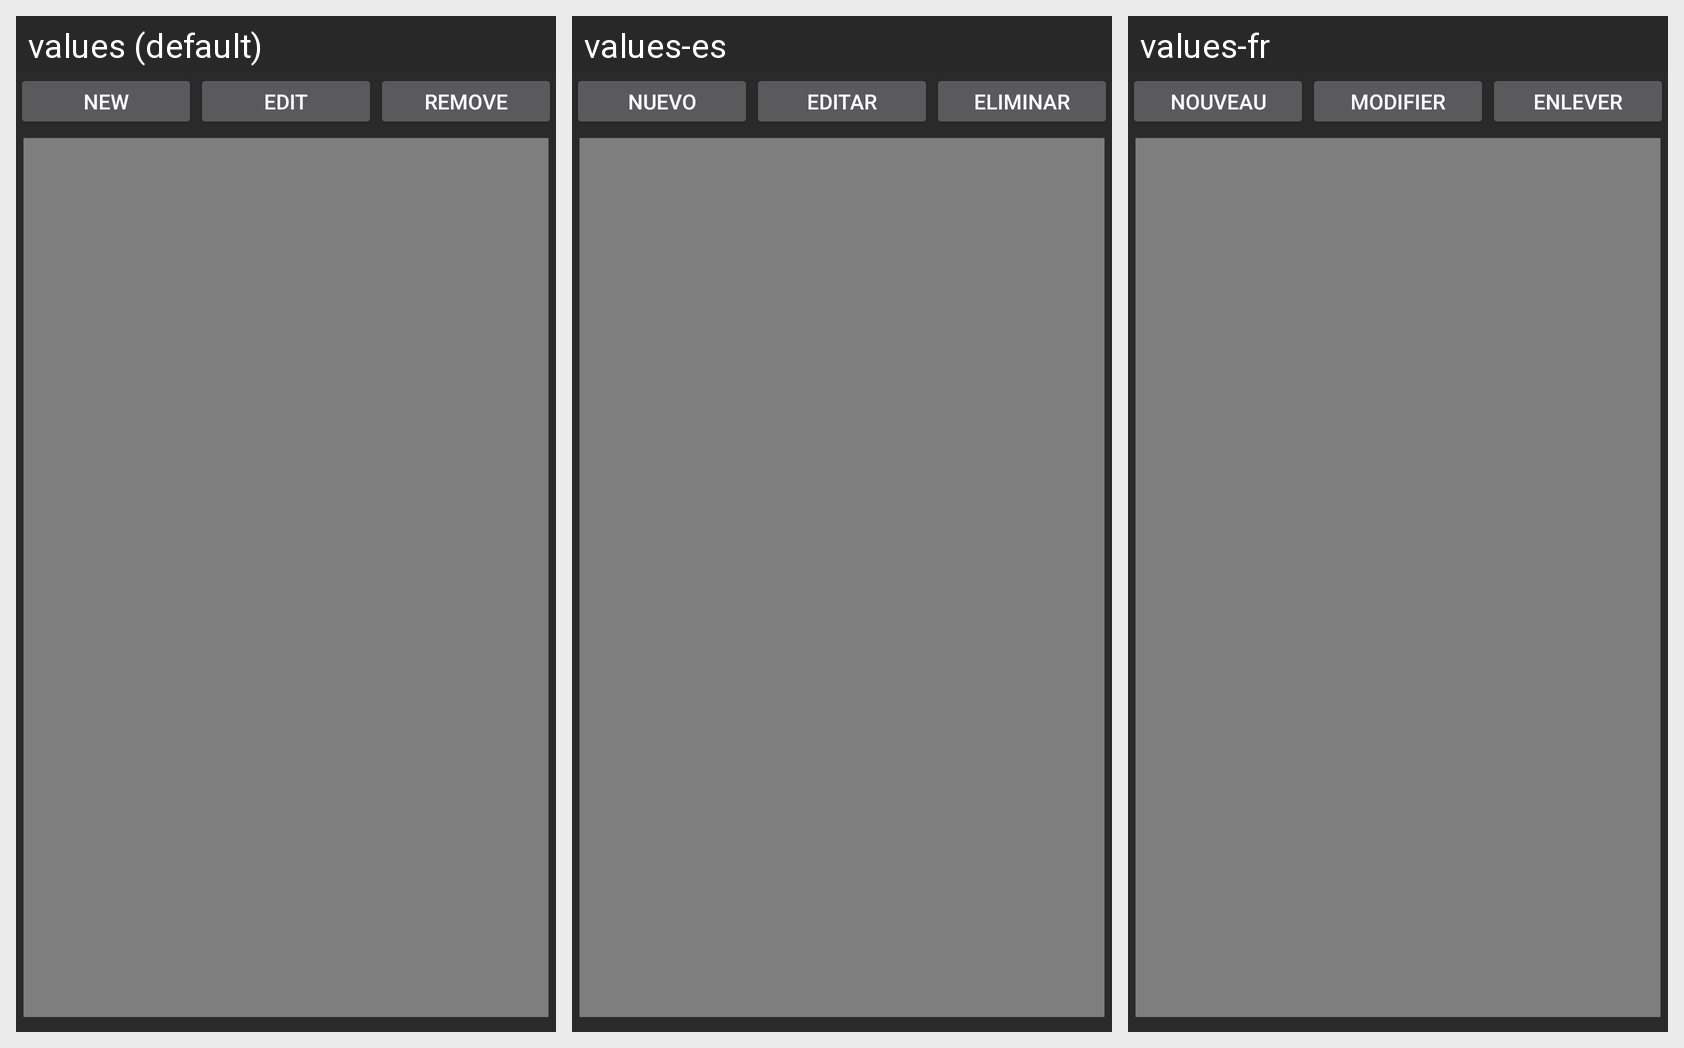

The Android screen above is rendered under several locales of the same app. Produce the string resources it draws, with the default and per-locale values.
Android screen res/layout/sim_local.xml rendered under 3 locales, left to right: values (default), values-es, values-fr. Device: Nexus 5 (rendered at 1080×1920; each locale shown at half size, 540×960, under a caption strip naming it); theme nonSplashScreenTheme.
Strings drawn on this screen, with the default value and each locale's value (text and hints the layout hard-codes, and strings that could not be matched under every locale, appear in the picture but are not listed):

sim_local_new
  values: New
  values-es: Nuevo
  values-fr: Nouveau

sim_local_edit
  values: Edit
  values-es: Editar
  values-fr: Modifier

sim_local_remove
  values: Remove
  values-es: Eliminar
  values-fr: Enlever
